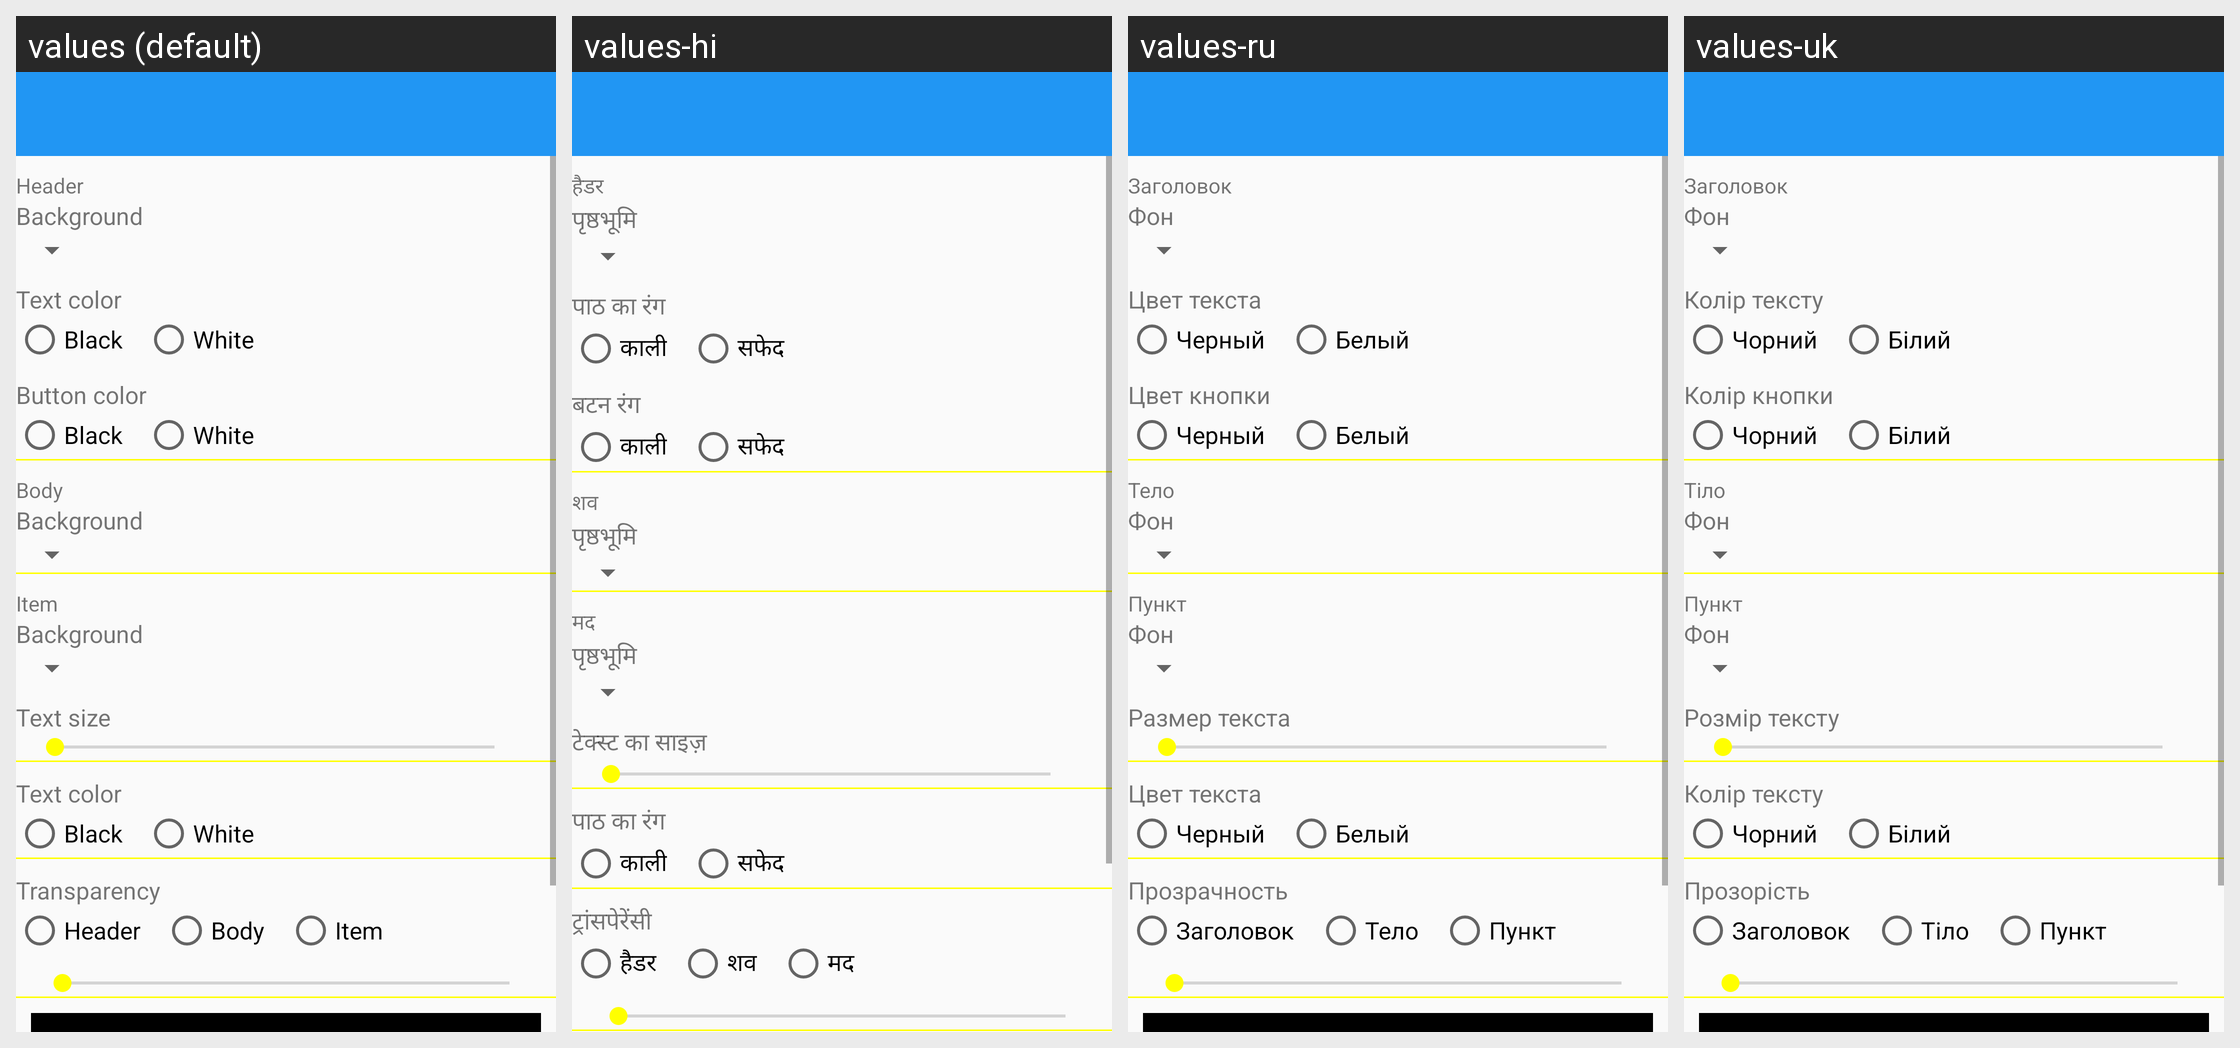

Strings drawn on this Android screen and how each of the app's shown locales translates them:
Android screen res/layout/current_widget_config_layout.xml rendered under 4 locales, left to right: values (default), values-hi, values-ru, values-uk. Device: Nexus 5 (rendered at 1080×1920; each locale shown at half size, 540×960, under a caption strip naming it); theme HomeWhite.Blue.
Other locales in the repository, not shown: values-cs, values-de, values-en, values-en-rGB, values-en-rUS, values-es, values-fr, values-it, values-ja, values-pl, values-pt-rBR, values-pt-rPT, values-ro, values-tr.
Strings drawn on this screen, with the default value and each locale's value (text and hints the layout hard-codes, and strings that could not be matched under every locale, appear in the picture but are not listed):

header
  values: Header
  values-hi: हैडर
  values-ru: Заголовок
  values-uk: Заголовок

background
  values: Background
  values-hi: पृष्ठभूमि
  values-ru: Фон
  values-uk: Фон

text_color
  values: Text color
  values-hi: पाठ का रंग
  values-ru: Цвет текста
  values-uk: Колір тексту

black
  values: Black
  values-hi: काली
  values-ru: Черный
  values-uk: Чорний

white
  values: White
  values-hi: सफेद
  values-ru: Белый
  values-uk: Білий

button_color
  values: Button color
  values-hi: बटन रंग
  values-ru: Цвет кнопки
  values-uk: Колір кнопки

body
  values: Body
  values-hi: शव
  values-ru: Тело
  values-uk: Тіло

item
  values: Item
  values-hi: मद
  values-ru: Пункт
  values-uk: Пункт

text_size
  values: Text size
  values-hi: टेक्स्ट का साइज़
  values-ru: Размер текста
  values-uk: Розмір тексту

transparency
  values: Transparency
  values-hi: ट्रांसपेरेंसी
  values-ru: Прозрачность
  values-uk: Прозорість
